Run: headless pygame with SDL's dummy video driver; simulated clock (each Clock.tick advances the game by its frame time, no real sleeping); random seed 0; keys injected as events and as key.get_pressed() state; mouse plan: one left click at the window centre at the start of phase 2, then a move to the lower-right quarter at the start of phase 3.
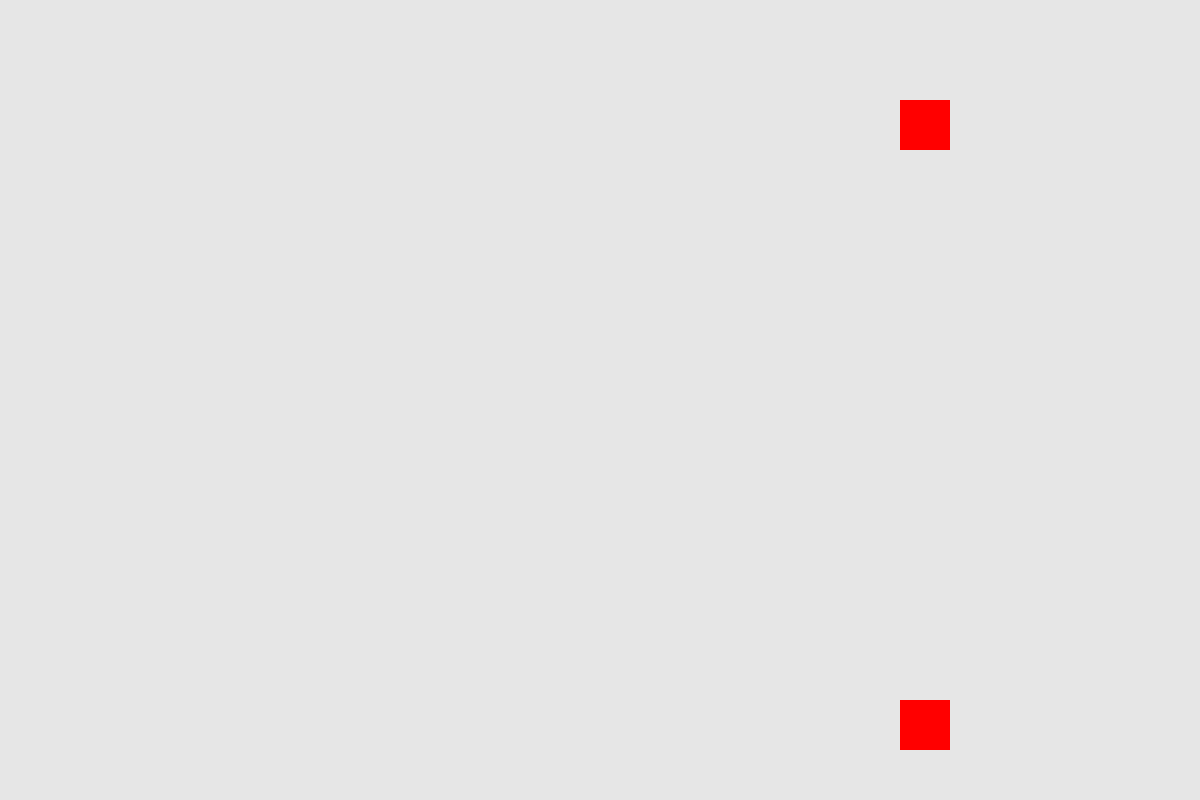
Frame 1 of 4 · flips 1–60 · no input
Frame 2 of 4 · flips 61–180 · clicked the window centre · tapped SPACE, RETURN · held RIGHT (→), D · screen unchanged from frame 1, image omitted
Frame 3 of 4 · flips 181–300 · moved the mouse to the lower-right quarter · held DOWN (↓), S · screen unchanged from frame 2, image omitted
Frame 4 of 4 · flips 301–420 · held LEFT (←), A, UP (↑), W · screen unchanged from frame 3, image omitted

The pygame program that drew these frames:

'''
Bullet shooter
'''

import sys
import random
import pygame

pygame.init()

# let's try to avoid magic numbers for this
screen_width = 1200
screen_height = 800
FPS = 60

screen = pygame.display.set_mode([screen_width, screen_height])
pygame.display.set_caption("Bullet Shooter")

clock = pygame.time.Clock()

RED = [255, 0, 0]
LIGHT_GREY = [230, 230, 230]
BLACK = [0, 0, 0]

bullets = [] # Here's where we'll track all of the bullets on the screen
bullet_velocity_x = 10 # How fast should bullets move?
bullet_width = 7.5
bullet_height = 5

enemy_width = 50
enemy_height = 50
enemies = [pygame.Rect([900,100],[enemy_width,enemy_height]), pygame.Rect([900,700],[enemy_width,enemy_height])]

# Game loop
while True:
    screen.fill(LIGHT_GREY)

    # Draw the enemies!
    for enemy in enemies:
        pygame.draw.rect(screen, RED, enemy)

    # Challenge: Every time you click, fire bullets from your mouse
    # Challenge: Have bullets that collide with enemies remove that enemy from the screen
    # Challenge: clean up off-screen bullets
    # Challange: spawn new enemies
    on_screen_bullets = []
    for bullet in bullets:
        bullet.left += bullet_velocity_x
        pygame.draw.rect(screen, BLACK, bullet)

        alive_enemies = []
        for enemy in enemies:
            if bullet.colliderect(enemy):
                print(random.choice(["AAAAHHHH","GRUNT", "UUUGGG", "SPLAT", "POP"]))
                continue
            alive_enemies.append(enemy)

        enemies = alive_enemies

        if bullet.left <= screen_width:
            on_screen_bullets.append(bullet)
    bullets = on_screen_bullets



    for event in pygame.event.get():
        if event.type == pygame.QUIT:
            pygame.quit()
            sys.exit()
        if event.type == pygame.MOUSEBUTTONUP:
            # Fire bullet
            pos = pygame.mouse.get_pos()
            bullet = pygame.Rect(pos[0], pos[1], bullet_width, bullet_height)
            bullets.append(bullet)
            print(len(bullets))

    # Challenge: play with mouse events

    pygame.display.update()
    clock.tick(FPS)
